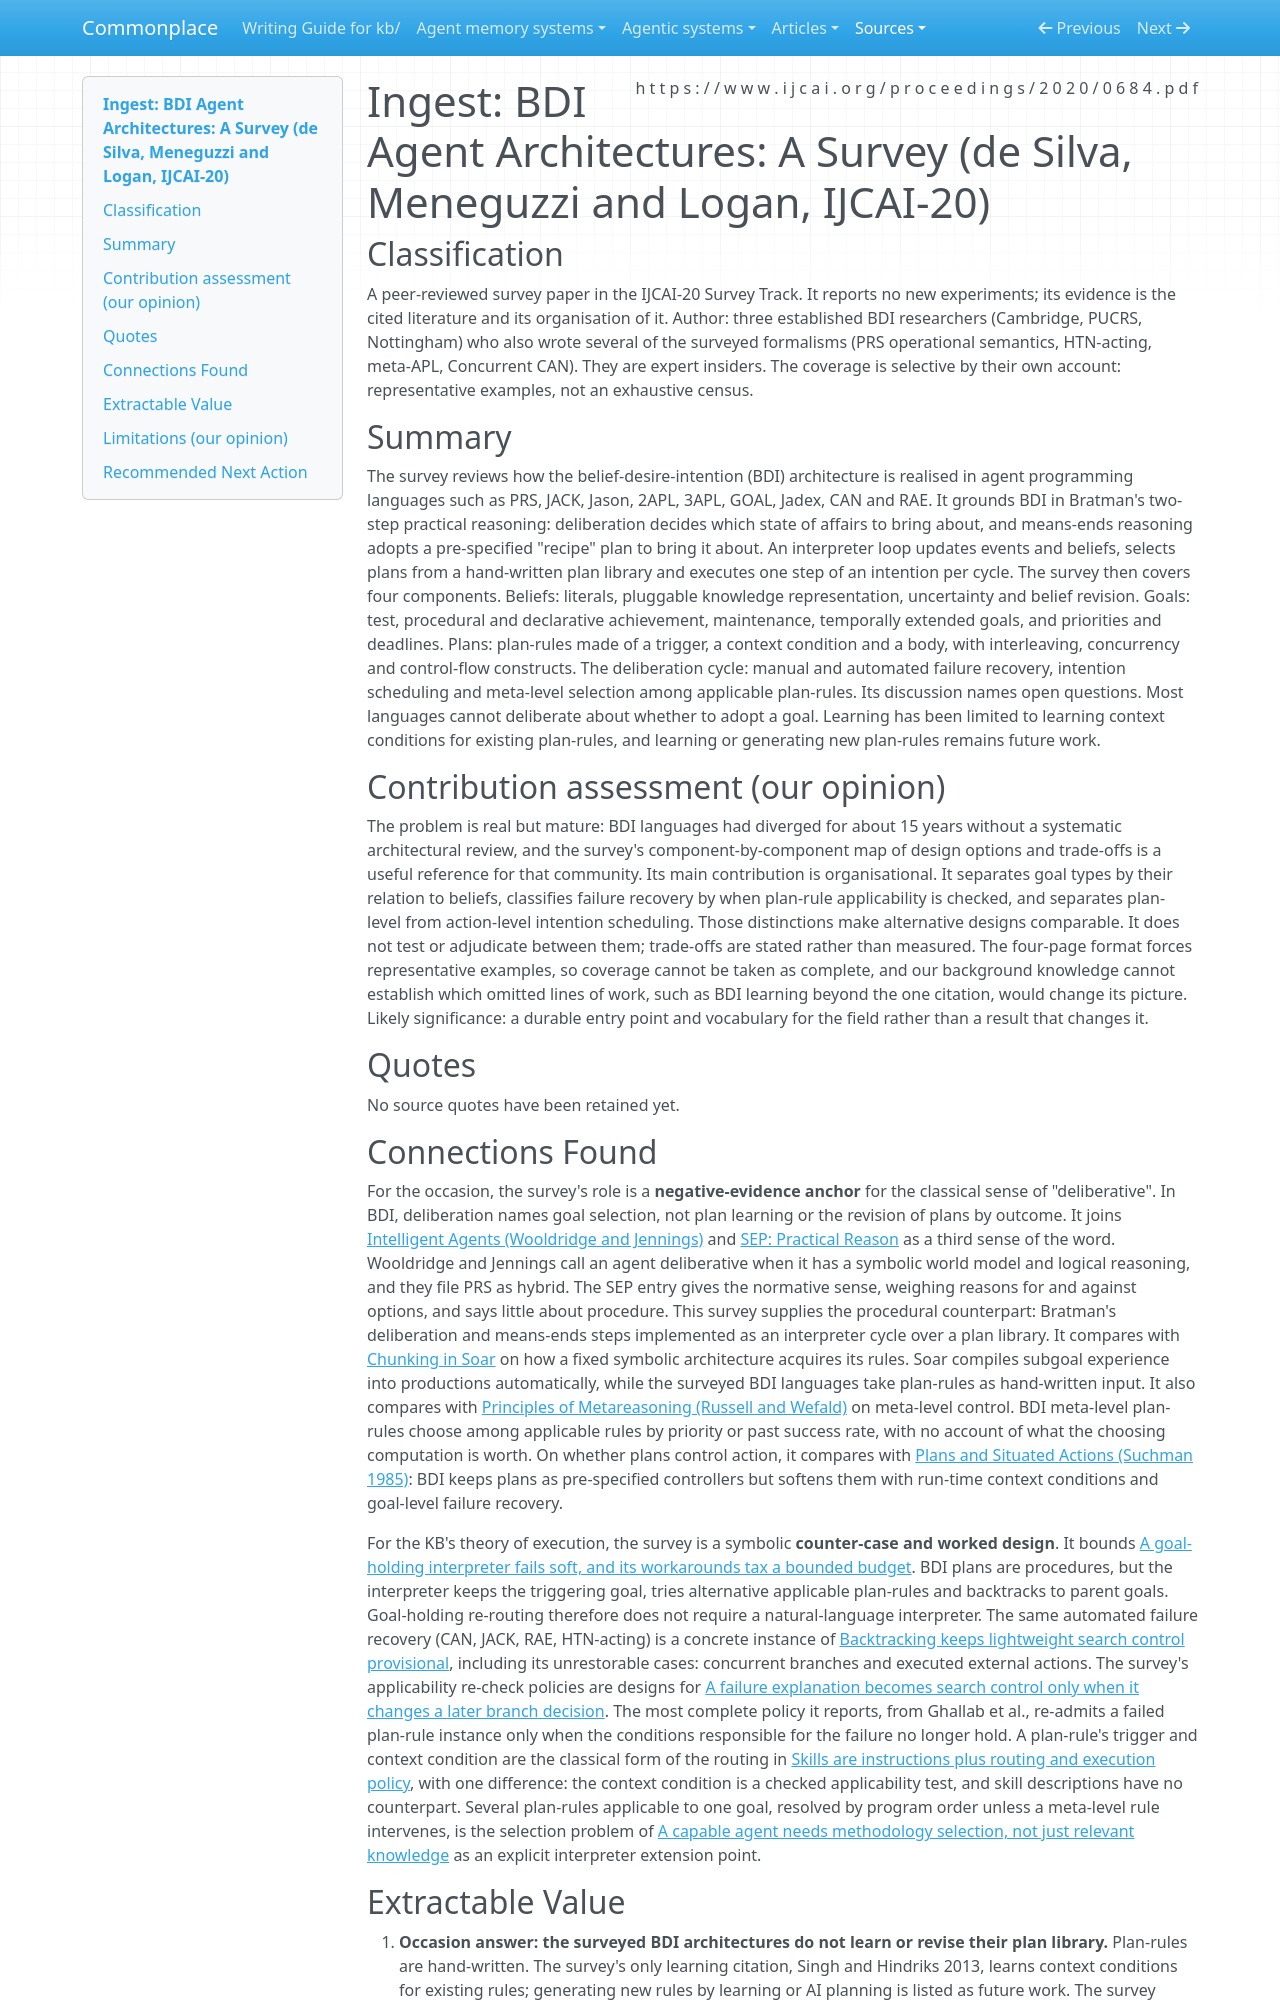

repository: zby/commonplace · page: sources/bdi-agent-architectures-a-survey.ingest/index.html · generator: mkdocs

---
description: "IJCAI-20 survey of BDI agent languages: beliefs, goal types, plan-rules, failure recovery, intention scheduling; plan libraries are hand-written and learning them is open work"
source: https://www.ijcai.org/proceedings/2020/0684.pdf
captured: "2026-11-21"
capture: pdftotext
capture_scope: full-source
genre: scientific-paper
snapshot_sha256: c3e699f512225544a190e8c5ec6709eaf9122319b83aa1ae96c89190e044bcab
ingested: "2026-11-21"
occasion: 'Background for kb/work/learning-method-name (deliberative learning). Questions: does any BDI architecture learn or revise its own plans, and by what rule is a learned plan kept or dropped; is that rule bound to one fixed measure.'
type: types/ingest-report.md
domains: [bdi-agents, agent-programming-languages, plan-rules, failure-recovery]
tags: [method-guided-action]
---

# Ingest: BDI Agent Architectures: A Survey (de Silva, Meneguzzi and Logan, IJCAI-20)

## Classification

A peer-reviewed survey paper in the IJCAI-20 Survey Track. It reports no new
experiments; its evidence is the cited literature and its organisation of it.
Author: three established BDI researchers (Cambridge, PUCRS, Nottingham) who
also wrote several of the surveyed formalisms (PRS operational semantics,
HTN-acting, meta-APL, Concurrent CAN). They are expert insiders. The coverage
is selective by their own account: representative examples, not an exhaustive
census.

## Summary

The survey reviews how the belief-desire-intention (BDI) architecture is
realised in agent programming languages such as PRS, JACK, Jason, 2APL, 3APL,
GOAL, Jadex, CAN and RAE. It grounds BDI in Bratman's two-step practical
reasoning: deliberation decides which state of affairs to bring about, and
means-ends reasoning adopts a pre-specified "recipe" plan to bring it about.
An interpreter loop updates events and beliefs, selects plans from a
hand-written plan library and executes one step of an intention per cycle.
The survey then covers four components. Beliefs: literals, pluggable
knowledge representation, uncertainty and belief revision. Goals: test,
procedural and declarative achievement, maintenance, temporally extended goals,
and priorities and deadlines. Plans: plan-rules made of a trigger, a context
condition and a body, with interleaving, concurrency and control-flow
constructs. The deliberation cycle: manual and automated failure recovery,
intention scheduling and meta-level selection among applicable plan-rules. Its
discussion names open questions. Most languages cannot deliberate about
whether to adopt a goal. Learning has been limited to learning context
conditions for existing plan-rules, and learning or generating new plan-rules
remains future work.

## Contribution assessment (our opinion)

The problem is real but mature: BDI languages had diverged for about 15 years
without a systematic architectural review, and the survey's component-by-component
map of design options and trade-offs is a useful reference for that community.
Its main contribution is organisational. It separates goal types by their
relation to beliefs, classifies failure recovery by when plan-rule
applicability is checked, and separates plan-level from action-level intention
scheduling. Those distinctions make alternative designs comparable. It does
not test or adjudicate between them; trade-offs are stated rather than
measured. The four-page format forces representative examples, so coverage
cannot be taken as complete, and our background knowledge cannot establish
which omitted lines of work, such as BDI learning beyond the one citation,
would change its picture. Likely significance: a durable entry point and
vocabulary for the field rather than a result that changes it.

## Quotes

No source quotes have been retained yet.

## Connections Found

For the occasion, the survey's role is a **negative-evidence anchor** for the
classical sense of "deliberative". In BDI, deliberation names goal selection,
not plan learning or the revision of plans by outcome. It joins
[Intelligent Agents (Wooldridge and Jennings)](./wooldridge-jennings-intelligent-agents.ingest.md)
and [SEP: Practical Reason](./sep-practical-reason.ingest.md) as a third sense
of the word. Wooldridge and Jennings call an agent deliberative when it has a
symbolic world model and logical reasoning, and they file PRS as hybrid. The
SEP entry gives the normative sense, weighing reasons for and against options,
and says little about procedure. This survey supplies the procedural
counterpart: Bratman's deliberation and means-ends steps implemented as an
interpreter cycle over a plan library. It compares with
[Chunking in Soar](./chunking-in-soar-general-learning-mechanism.ingest.md) on
how a fixed symbolic architecture acquires its rules. Soar compiles subgoal
experience into productions automatically, while the surveyed BDI languages
take plan-rules as hand-written input. It also compares with
[Principles of Metareasoning (Russell and Wefald)](./russell-wefald-principles-of-metareasoning.ingest.md)
on meta-level control. BDI meta-level plan-rules choose among applicable
rules by priority or past success rate, with no account of what the
choosing computation is worth. On whether plans control action, it compares with
[Plans and Situated Actions (Suchman 1985)](./plans-and-situated-actions-suchman-1985.ingest.md):
BDI keeps plans as pre-specified controllers but softens them with run-time
context conditions and goal-level failure recovery.

For the KB's theory of execution, the survey is a symbolic **counter-case and
worked design**. It bounds
[A goal-holding interpreter fails soft, and its workarounds tax a bounded budget](../theory/a-goal-holding-interpreter-fails-soft-workarounds-tax-a-bounded-budget.md).
BDI plans are procedures, but the interpreter keeps the triggering goal, tries
alternative applicable plan-rules and backtracks to parent goals. Goal-holding
re-routing therefore does not require a natural-language interpreter. The same
automated failure recovery (CAN, JACK, RAE, HTN-acting) is a concrete instance
of
[Backtracking keeps lightweight search control provisional](../theory/backtracking-keeps-lightweight-search-control-provisional.md),
including its unrestorable cases: concurrent branches and executed external
actions. The survey's applicability re-check policies are designs for
[A failure explanation becomes search control only when it changes a later branch decision](../theory/failure-explanation-changes-later-branch-decisions.md).
The most complete policy it reports, from Ghallab et al., re-admits a failed
plan-rule instance only when the conditions responsible for the failure no
longer hold. A plan-rule's trigger and context condition are the classical
form of the routing in
[Skills are instructions plus routing and execution policy](../theory/skills-are-instructions-plus-routing-and-execution-policy.md),
with one difference: the context condition is a checked applicability test, and
skill descriptions have no counterpart. Several plan-rules applicable to
one goal, resolved by program order unless a meta-level rule intervenes, is
the selection problem of
[A capable agent needs methodology selection, not just relevant knowledge](../theory/capable-agents-need-methodology-selection.md)
as an explicit interpreter extension point.
